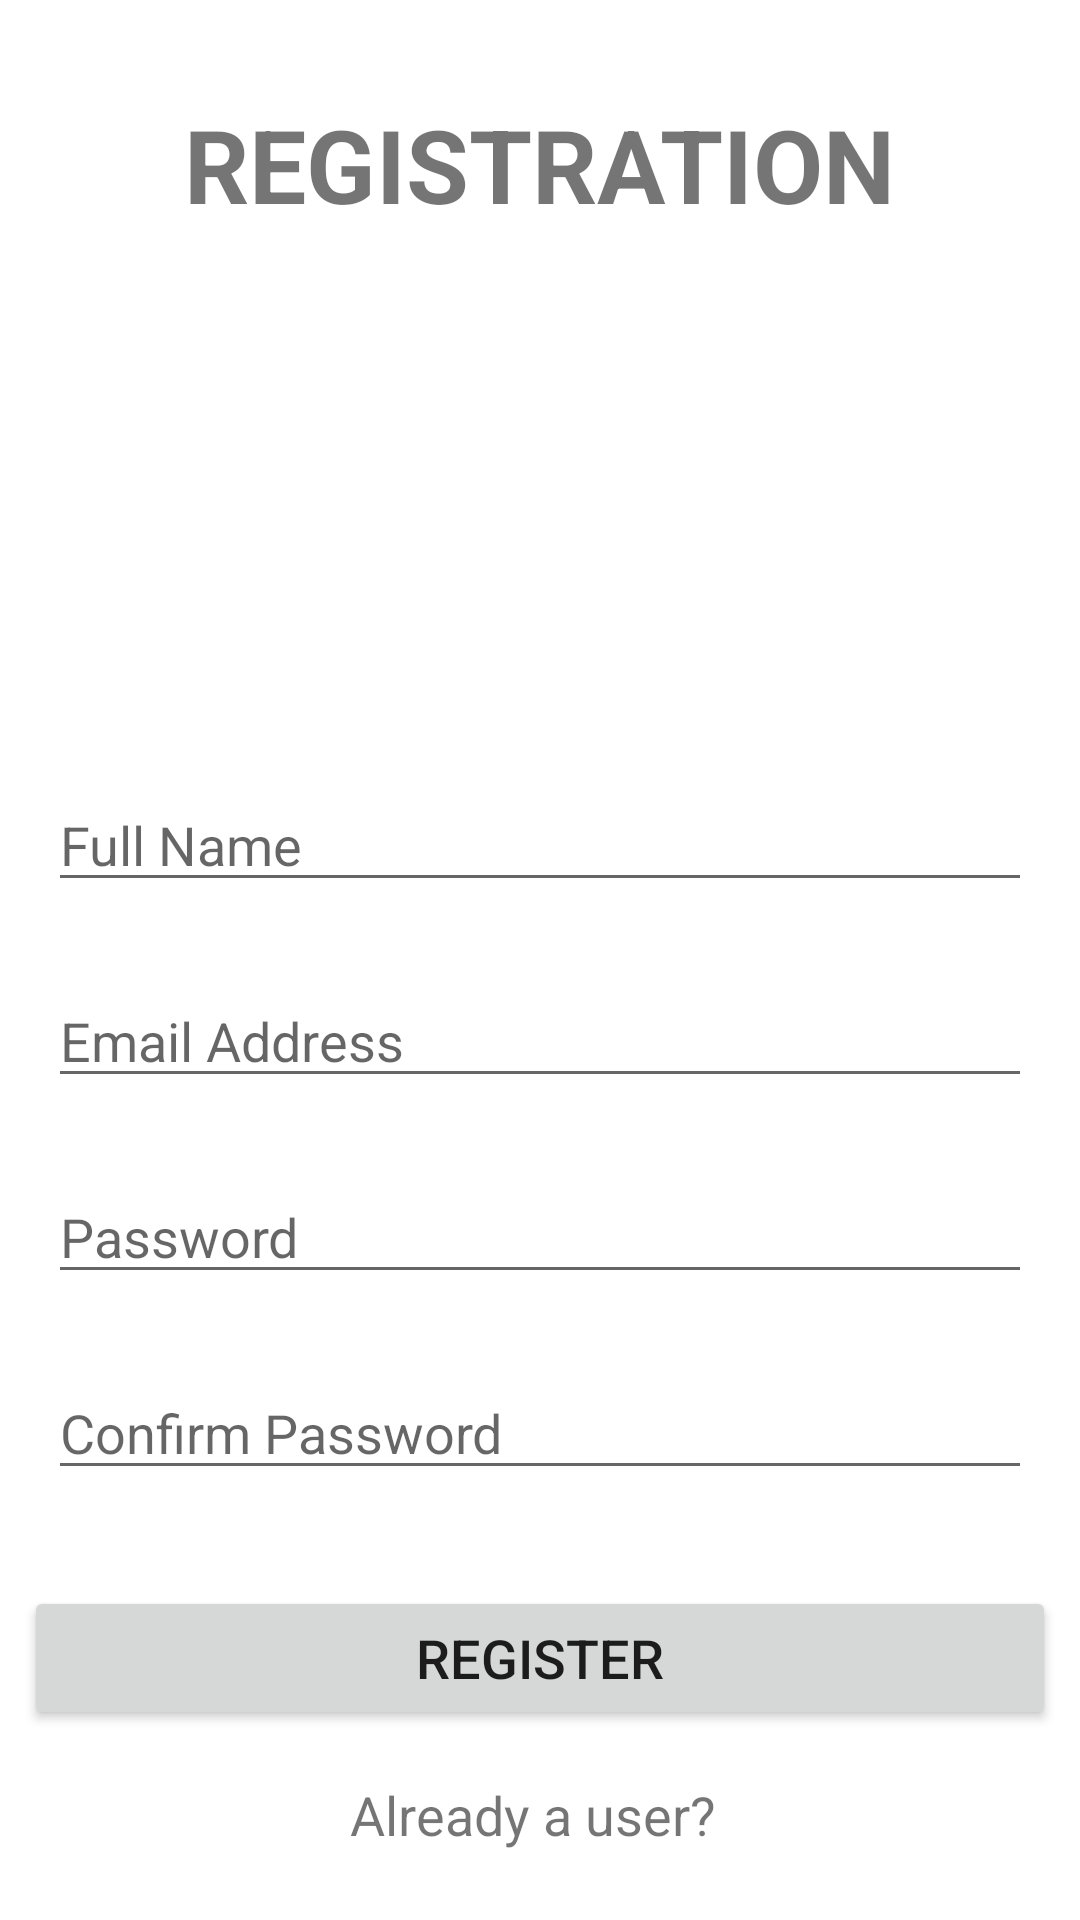

This screen was rendered from an Android layout file. Write that file and the resources it references.
<!-- AndroidManifest.xml: application theme Theme.FInalProject_SoleMate -->
<!-- res/layout/activity_register.xml -->
<?xml version="1.0" encoding="utf-8"?>
<RelativeLayout xmlns:android="http://schemas.android.com/apk/res/android"
    xmlns:app="http://schemas.android.com/apk/res-auto"
    xmlns:tools="http://schemas.android.com/tools"
    android:layout_width="match_parent"
    android:layout_height="match_parent">

    <TextView
        android:id="@+id/RvTvPName"
        android:layout_width="wrap_content"
        android:layout_height="wrap_content"
        android:layout_centerHorizontal="true"
        android:layout_marginTop="32dp"
        android:text="Registration"
        android:textAllCaps="true"
        android:textSize="34sp"
        android:textStyle="bold" />

    <EditText
        android:id="@+id/full_name"
        android:layout_width="match_parent"
        android:layout_height="wrap_content"
        android:layout_below="@id/imageView3"
        android:layout_marginLeft="16dp"
        android:layout_marginTop="32dp"
        android:layout_marginRight="16dp"
        android:hint="Full Name"
        android:inputType="textPersonName" />

    <EditText
        android:id="@+id/email"
        android:layout_width="match_parent"
        android:layout_height="wrap_content"
        android:layout_below="@id/full_name"
        android:layout_marginLeft="16dp"
        android:layout_marginTop="24dp"
        android:layout_marginRight="16dp"
        android:hint="Email Address"
        android:inputType="textEmailAddress" />

    <EditText
        android:id="@+id/password"
        android:layout_width="match_parent"
        android:layout_height="wrap_content"
        android:layout_below="@id/email"
        android:layout_marginLeft="16dp"
        android:layout_marginTop="24dp"
        android:layout_marginRight="16dp"
        android:hint="Password"
        android:inputType="textPassword" />

    <EditText
        android:id="@+id/confirm_password"
        android:layout_width="match_parent"
        android:layout_height="wrap_content"
        android:layout_below="@id/password"
        android:layout_marginLeft="16dp"
        android:layout_marginTop="24dp"
        android:layout_marginRight="16dp"
        android:hint="Confirm Password"
        android:inputType="textPassword"
        tools:ignore="TouchTargetSizeCheck" />

    <Button
        android:id="@+id/register_btn"
        android:layout_width="match_parent"
        android:layout_height="wrap_content"
        android:layout_below="@id/confirm_password"
        android:layout_centerHorizontal="true"
        android:layout_marginStart="16dp"
        android:layout_marginTop="32dp"
        android:text="Register"
        android:textSize="18sp" />

    <TextView
        android:id="@+id/login_text"
        android:layout_width="wrap_content"
        android:layout_height="wrap_content"
        android:text="Already a user? "
        android:textSize="18sp"
        android:layout_below="@id/register_btn"
        android:layout_marginTop="16dp"
        android:layout_centerHorizontal="true"/>

    <Button
        android:id="@+id/login_btn"
        android:layout_width="match_parent"
        android:layout_height="wrap_content"
        android:layout_below="@id/login_text"
        android:layout_centerHorizontal="true"
        android:layout_marginStart="24dp"
        android:layout_marginTop="16dp"
        android:text="Log in"
        android:textSize="18sp" />

    <ImageView
        android:id="@+id/imageView3"
        android:layout_width="wrap_content"
        android:layout_height="150dp"
        android:layout_below="@id/RvTvPName"
        app:srcCompat="@drawable/register" />

</RelativeLayout>
<!-- resources referenced by this layout -->
<resources>
  <style name="Theme.FInalProject_SoleMate" parent="Theme.MaterialComponents.Light.DarkActionBar">
          
          <item name="colorPrimary">@color/purple_500</item>
          <item name="colorPrimaryVariant">@color/purple_700</item>
          <item name="colorOnPrimary">@color/white</item>
          
          <item name="colorSecondary">@color/teal_200</item>
          <item name="colorSecondaryVariant">@color/teal_700</item>
          <item name="colorOnSecondary">@color/black</item>
          
          <item name="android:statusBarColor">?attr/colorPrimaryVariant</item>
          
      </style>
  <color name="purple_500">#FF6200EE</color>
  <color name="purple_700">#FF3700B3</color>
  <color name="white">#FFFFFF</color>
  <color name="teal_200">#FF03DAC5</color>
  <color name="teal_700">#FF018786</color>
  <color name="black">#000000</color>
</resources>
